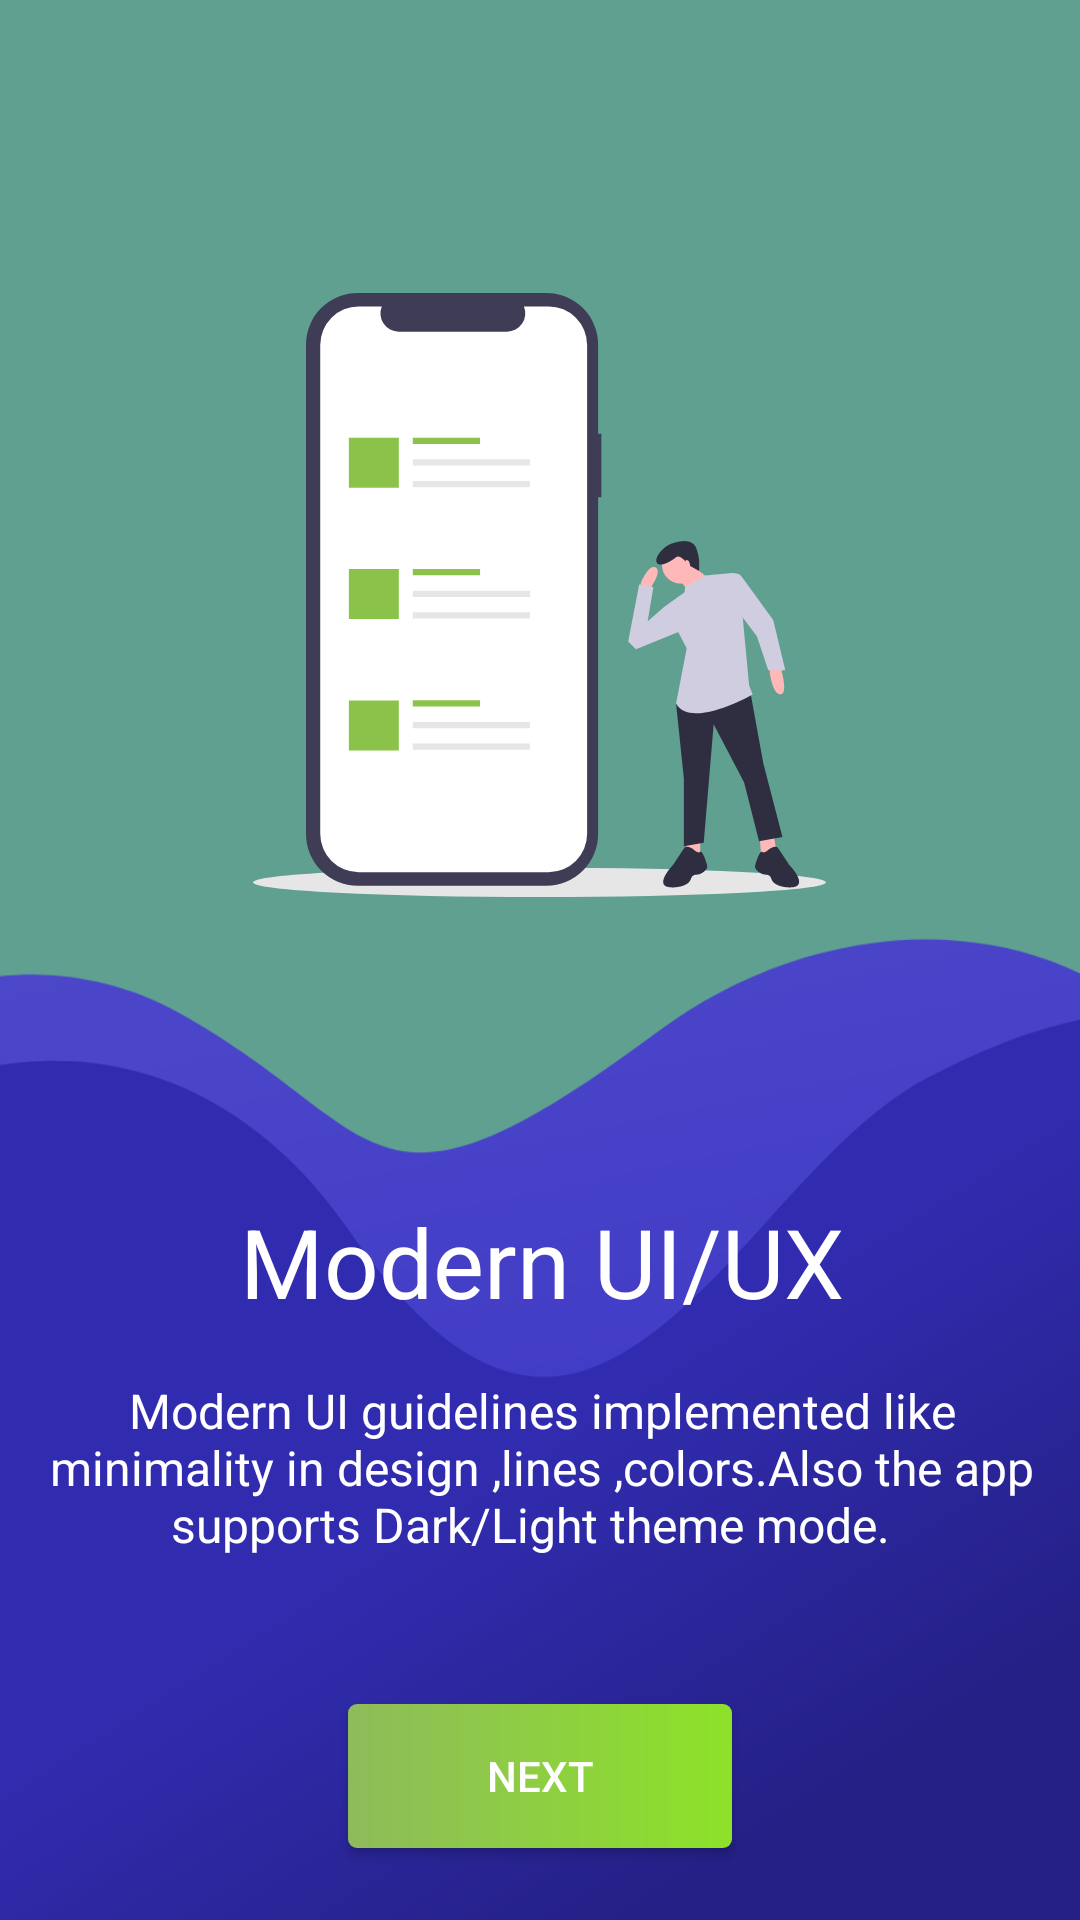

The Android layout XML behind this screen, and the referenced resources:
<!-- AndroidManifest.xml: application theme AppThemeLight -->
<!-- res/layout/onboarding_4.xml -->
<?xml version="1.0" encoding="utf-8"?>
<androidx.constraintlayout.widget.ConstraintLayout xmlns:android="http://schemas.android.com/apk/res/android"
    xmlns:app="http://schemas.android.com/apk/res-auto"
    xmlns:tools="http://schemas.android.com/tools"
    android:layout_width="match_parent"
    android:layout_height="match_parent"
    android:background="#5FA091"
    tools:context="io.shubh.e_comm_ver1.Splash.OnboadingActivity">

    <androidx.constraintlayout.widget.Guideline
        android:id="@+id/guideline3"
        android:layout_width="wrap_content"
        android:layout_height="wrap_content"
        android:orientation="vertical"
        app:layout_constraintGuide_percent="0.1" />

    <ImageView
        android:id="@+id/imageView3"
        android:layout_width="0dp"
        android:layout_height="0dp"
        android:contentDescription="@string/app_name"
        android:scaleType="centerCrop"
android:padding="85dp"
        app:layout_constraintBottom_toTopOf="@+id/guideline7"
        app:layout_constraintEnd_toEndOf="parent"
        app:layout_constraintStart_toStartOf="parent"
        app:layout_constraintTop_toTopOf="@+id/guideline12"
        app:srcCompat="@drawable/ic_modern_design_svg" />

    <ImageView
        android:id="@+id/imageView4"
        android:layout_width="0dp"
        android:layout_height="wrap_content"
        android:contentDescription="TODO"
        android:scaleType="centerCrop"

        app:layout_constraintEnd_toEndOf="parent"
        app:layout_constraintHorizontal_bias="0.5"
        app:layout_constraintStart_toStartOf="parent"
        app:layout_constraintTop_toTopOf="@+id/guideline12"
        app:srcCompat="@drawable/onboarding_activity_ic_waves_4" />

    <androidx.constraintlayout.widget.Guideline
        android:id="@+id/guideline4"
        android:layout_width="wrap_content"
        android:layout_height="wrap_content"
        android:orientation="vertical"
        app:layout_constraintGuide_percent="0.50121653" />

    <androidx.constraintlayout.widget.Guideline
        android:id="@+id/guideline5"
        android:layout_width="wrap_content"
        android:layout_height="wrap_content"
        android:orientation="vertical"
        app:layout_constraintGuide_percent="0.9026764" />

    <androidx.constraintlayout.widget.Guideline
        android:id="@+id/guideline6"
        android:layout_width="wrap_content"
        android:layout_height="wrap_content"
        android:orientation="horizontal"
        app:layout_constraintGuide_percent="0.15" />

    <androidx.constraintlayout.widget.Guideline
        android:id="@+id/guideline7"
        android:layout_width="wrap_content"
        android:layout_height="wrap_content"
        android:orientation="horizontal"
        app:layout_constraintGuide_percent="0.6" />

    <androidx.constraintlayout.widget.Guideline
        android:id="@+id/guideline8"
        android:layout_width="wrap_content"
        android:layout_height="wrap_content"
        android:orientation="horizontal"
        app:layout_constraintGuide_percent="0.85" />

    <Button
        android:id="@+id/button2"
        android:layout_width="0dp"
        android:layout_height="wrap_content"
        android:layout_marginStart="8dp"
        android:layout_marginTop="8dp"
        android:layout_marginEnd="8dp"
        android:layout_marginBottom="8dp"
        android:background="@drawable/bg_gradient_gradient"
        android:onClick="nextPage"
        android:text="next"
        android:textColor="@android:color/white"
        app:layout_constraintBottom_toBottomOf="parent"
        app:layout_constraintEnd_toStartOf="@+id/guideline14"
        app:layout_constraintStart_toStartOf="@+id/guideline13"
        app:layout_constraintTop_toTopOf="@+id/guideline8" />

    <TextView
        android:id="@+id/textView7"
        android:layout_width="wrap_content"
        android:layout_height="wrap_content"
        android:layout_marginStart="8dp"
        android:layout_marginTop="15dp"
        android:layout_marginEnd="8dp"

        android:text="Modern UI/UX"
        android:textColor="#FFFFFF"
        android:textSize="32sp"
        app:layout_constraintEnd_toStartOf="@+id/guideline5"
        app:layout_constraintHorizontal_bias="0.502"
        app:layout_constraintStart_toStartOf="@+id/guideline3"
        app:layout_constraintTop_toTopOf="@+id/guideline7"
        tools:text="Modern UI" />

    <TextView
        android:id="@+id/textView8"
        android:layout_width="wrap_content"
        android:layout_height="wrap_content"
        android:layout_marginStart="8dp"
        android:layout_marginEnd="8dp"
        android:layout_marginBottom="8dp"
android:padding="15dp"
        android:text="Modern UI guidelines implemented like minimality in design ,lines ,colors.Also the app supports Dark/Light theme mode.  "
        android:textAlignment="center"
        android:textColor="#FFFFFF"
        android:textSize="16sp"
        app:layout_constraintBottom_toTopOf="@+id/guideline8"
        app:layout_constraintEnd_toStartOf="@+id/guideline5"
        app:layout_constraintStart_toStartOf="@+id/guideline3"
        app:layout_constraintTop_toBottomOf="@+id/textView7"
        tools:text="Modern UI guidelines implemented like minimality in design ,lines ,colors.Also the app supports Dark/Light theme mode." />

    <androidx.constraintlayout.widget.Guideline
        android:id="@+id/guideline12"
        android:layout_width="wrap_content"
        android:layout_height="wrap_content"
        android:orientation="horizontal"
        app:layout_constraintGuide_percent="0.02" />

    <androidx.constraintlayout.widget.Guideline
        android:id="@+id/guideline13"
        android:layout_width="wrap_content"
        android:layout_height="wrap_content"
        android:orientation="vertical"
        app:layout_constraintGuide_percent="0.3" />

    <androidx.constraintlayout.widget.Guideline
        android:id="@+id/guideline14"
        android:layout_width="wrap_content"
        android:layout_height="wrap_content"
        android:orientation="vertical"
        app:layout_constraintGuide_percent="0.7" />

</androidx.constraintlayout.widget.ConstraintLayout>
<!-- resources referenced by this layout -->
<resources>
  <!-- drawable bg_gradient_gradient (drawable) -->
  <?xml version="1.0" encoding="utf-8"?>
  <shape xmlns:android="http://schemas.android.com/apk/res/android"
      android:shape="rectangle">
     
      <gradient
          android:endColor="#8EBB5B"
          android:startColor="#8DE229"
          android:angle="180"/>
  
      <corners
          android:radius="3dp"/>
  </shape>
  <!-- drawable ic_modern_design_svg: vector/xml drawable (drawable, 5105 chars, omitted) -->
  <!-- drawable onboarding_activity_ic_waves_4: vector/xml drawable (drawable, 3646 chars, omitted) -->
  <string name="app_name">ML Powered E-comm App</string>
  <style name="AppThemeLight" parent="Theme.AppCompat.Light.NoActionBar">
  
          
          <item name="colorPrimary">@color/colorPrimaryLight</item>
          <item name="colorSubPrimary">@color/colorSubPrimaryLight</item>
          <item name="colorForObjects">@color/colorGreyForObjectsLight</item>
          <item name="colorForObjectsSecondary">@color/colorGreySecondaryForObjectsLight</item>
          <item name="colorPrimaryText">@color/colorGreyForBlackTextLight</item>
          <item name="colorSecondaryText">@color/colorLightGrayForSubHeaderTvs</item>
          <item name="colorAccent">@color/colorAccent</item>
  
          <item name="colorPrimaryDark">@color/colorPrimaryLight</item>
          <item name="android:navigationBarColor">@color/colorPrimaryLight</item>
          <item name="android:navigationBarDividerColor" tools:targetApi="o_mr1">@color/colorGreySecondaryForObjectsLight</item>
          <item name="android:windowLightNavigationBar" tools:targetApi="o_mr1">true</item>
          <item name="android:windowLightStatusBar" tools:targetApi="o_mr1">true</item>
  
  
          
          <item name="android:windowDisablePreview">true</item>
          
      </style>
  <color name="colorPrimaryLight">#ffffff</color>
  <color name="colorSubPrimaryLight">#F6FAF2</color>
  <color name="colorGreyForObjectsLight">#9E9E9E</color>
  <color name="colorGreySecondaryForObjectsLight">#E0E0E0</color>
  <color name="colorGreyForBlackTextLight">#212121</color>
  <color name="colorLightGrayForSubHeaderTvs">#A6222222</color>
  <color name="colorAccent">#8BC34A</color>
</resources>
